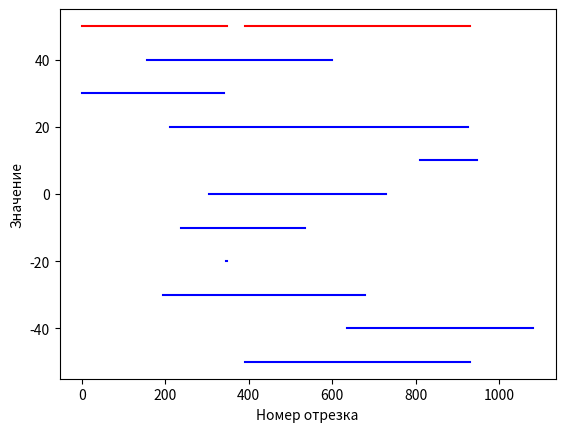

Write the Python code that produced this figure.
from random import randint
import matplotlib.pyplot as plt

def plot_segments(s, co, k, coef):
    for i  in s:
        d = [k,k]
        plt.plot(i, d, color=co)
        k-=coef
    

def actsel(s):
    solution = []
    while len(s) > 0:
        m = min(x[1] for x in s)
        minindex = next(i for i in range(len(s)) if m == s[i][1])
        print(minindex)
        d = s[minindex]
        solution.append(d)
        i = 0
        while i < len(s):
            if  s[i][0]<=d[1]:
                s.pop(i)
            else:
                i += 1
    return solution


s = [[a, randint(a+1, 1100)] for a in (randint(0, 1000) for _ in range(10))]
plot_segments(s, "blue", 40, 10)
print(s)
sol = actsel(s)
print(sol)
plot_segments(sol, "red", 50, 0)
plt.xlabel('Номер отрезка')
plt.ylabel('Значение')
plt.show()